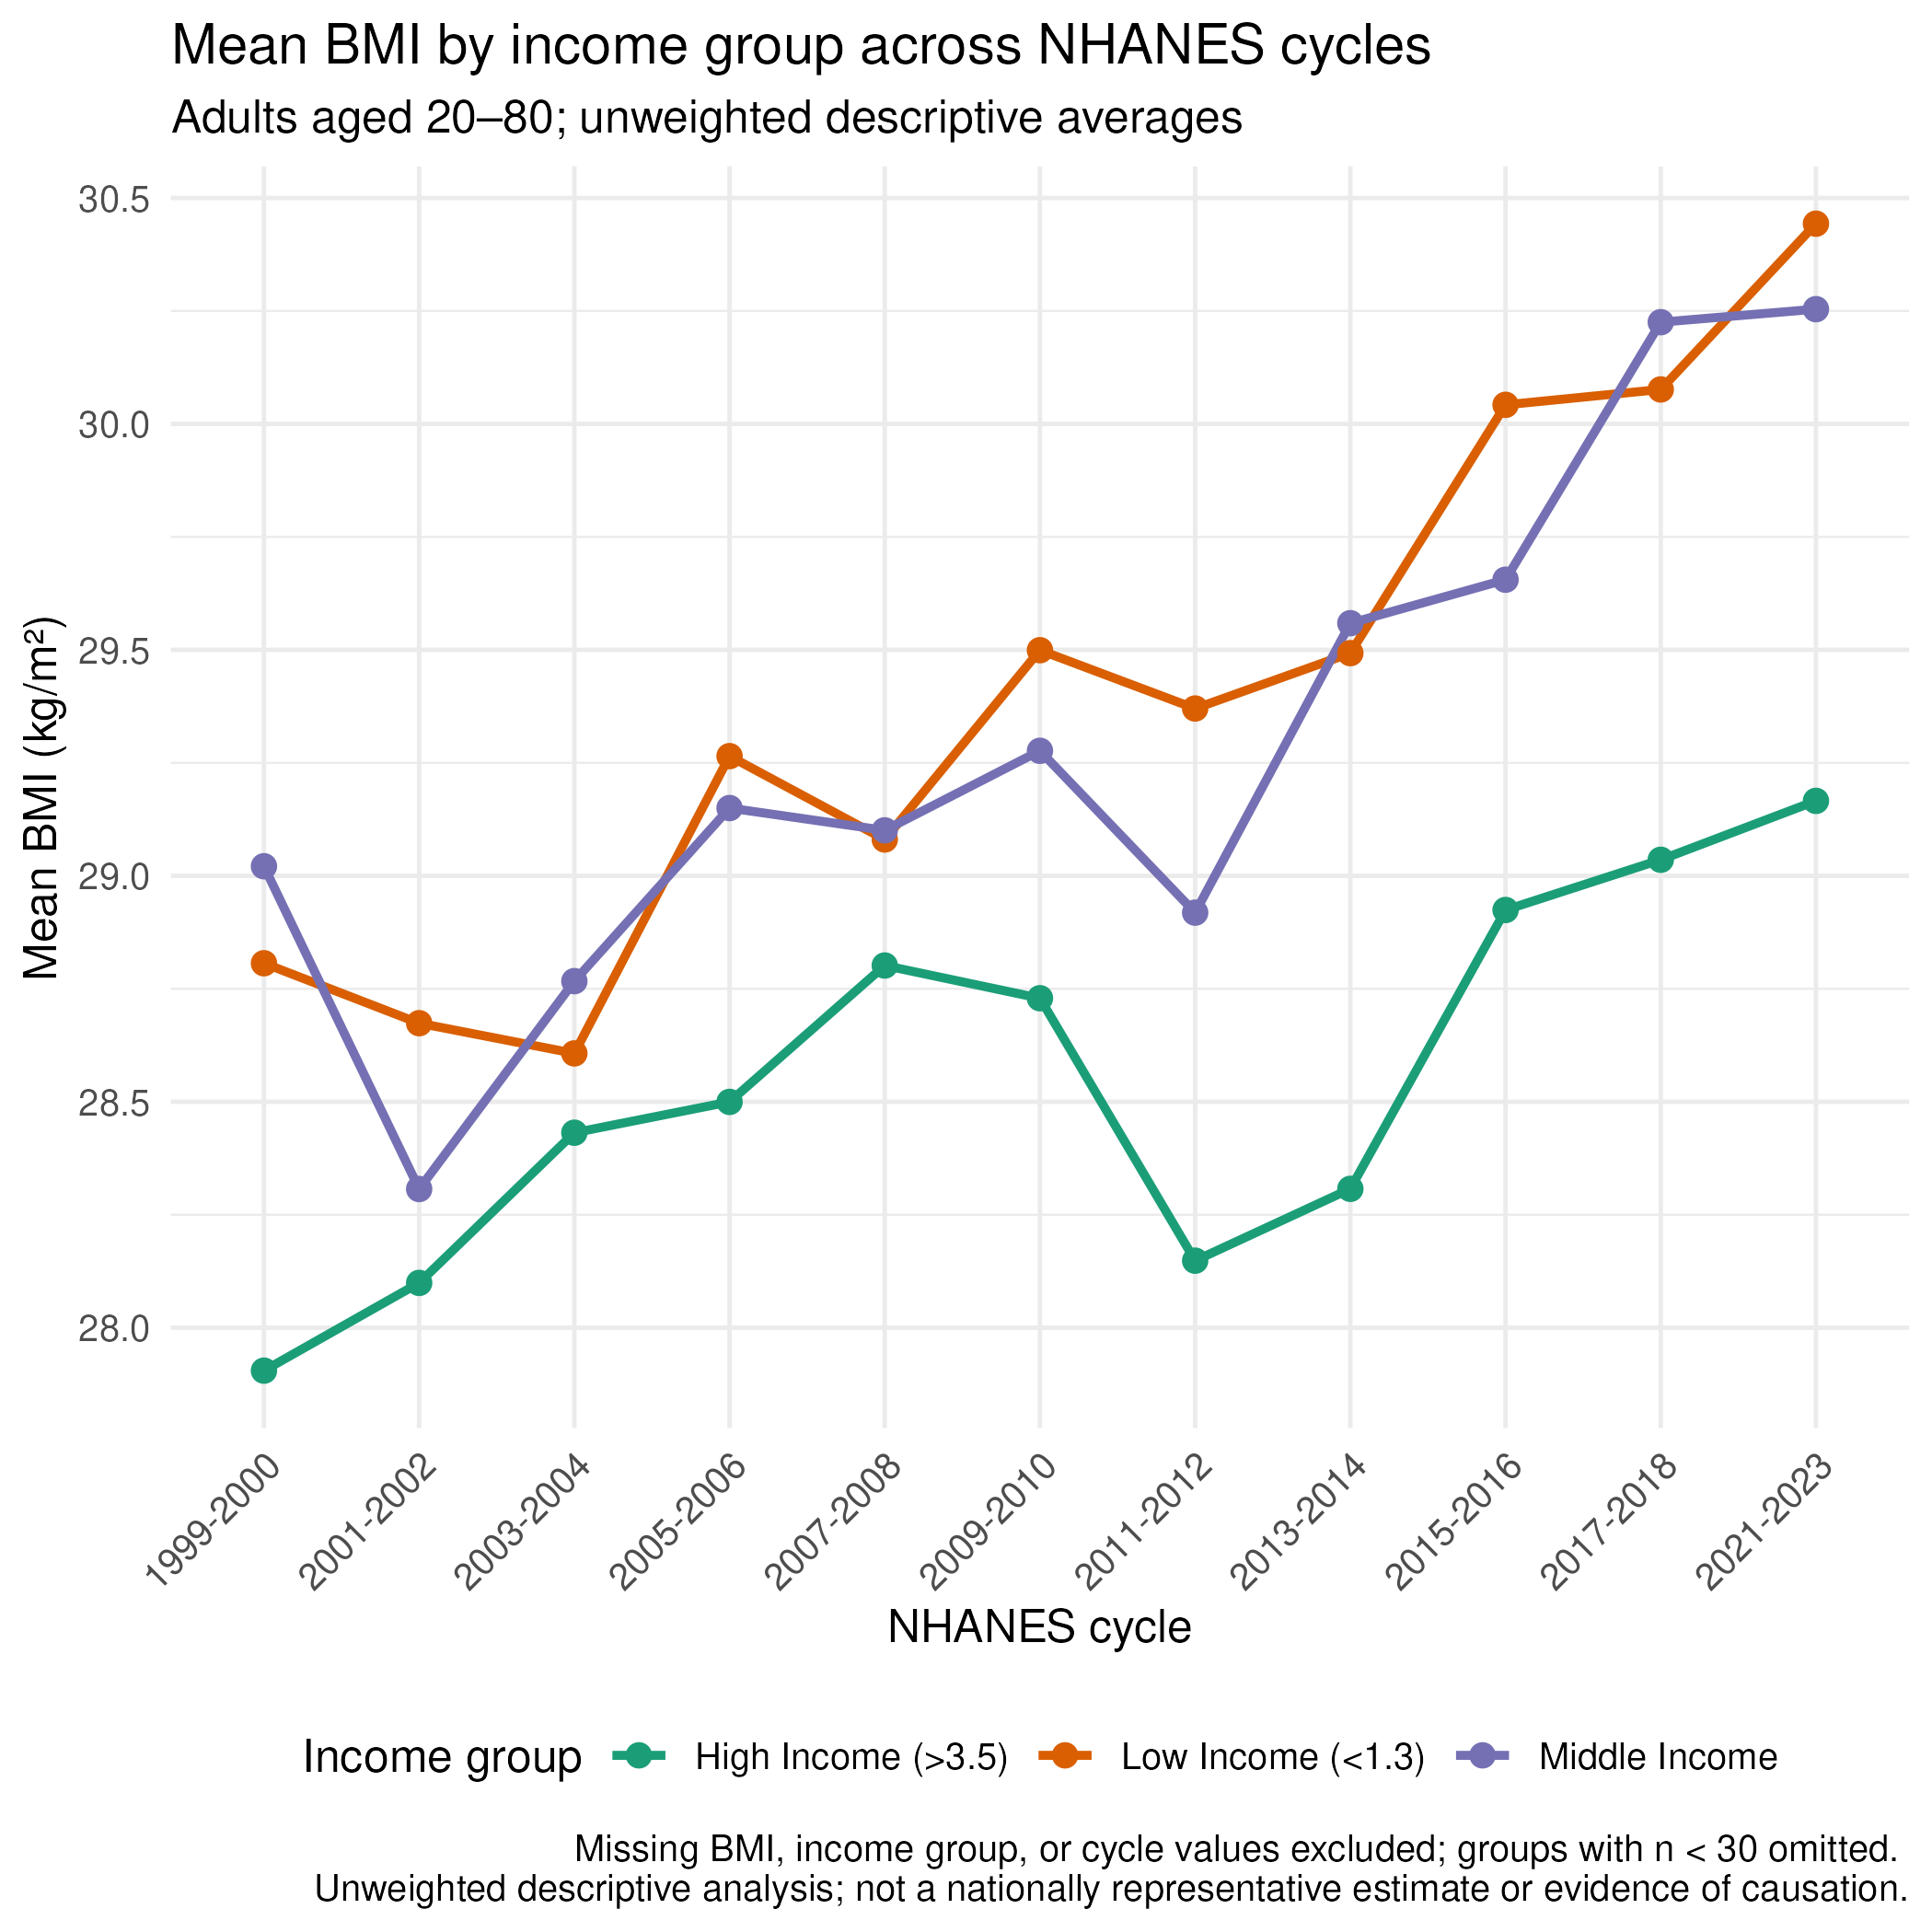

This chart was generated by the following R code:
library(tidyverse)

# AI prompt: Help correct the BMI visualization to include all NHANES cycles, apply the age filter, and update the labels.
# Verified: Compared the original and corrected code and ran the updated plot in R.

nhanes <- read_csv(
  "examples/nhanes-equity/data/nhanes_equity_v6.csv",
  show_col_types = FALSE
)

bmi_by_income_cycle <- nhanes |>
  filter(
    !is.na(BMI),
    !is.na(IncomeGroup),
    !is.na(Cycle),
    Age >= 20,
    Age <= 80
  ) |>
  group_by(Cycle, IncomeGroup) |>
  summarise(
    n = n(),
    mean_bmi = mean(BMI),
    .groups = "drop"
  ) |>
    filter(n >= 30)

# Corrected visualization: descriptive BMI by income group
bmi_plot <- ggplot(
  bmi_by_income_cycle,
  aes(
    x = Cycle,
    y = mean_bmi,
    color = IncomeGroup,
    group = IncomeGroup
  )
) +
  geom_line(linewidth = 1.1) +
  geom_point(size = 2.5) +
  scale_color_brewer(palette = "Dark2") +
  labs(
    title = "Mean BMI by income group across NHANES cycles",
    subtitle = "Adults aged 20–80; unweighted descriptive averages",
    x = "NHANES cycle",
    y = "Mean BMI (kg/m²)",
    color = "Income group",
    caption = paste(
      "Missing BMI, income group, or cycle values excluded;",
      "groups with n < 30 omitted.",
      "\nUnweighted descriptive analysis; not a nationally",
      "representative estimate or evidence of causation."
    )
  ) +
  theme_minimal(base_size = 12) +
  theme(
    axis.text.x = element_text(angle = 45, hjust = 1),
    legend.position = "bottom"
  )

print(bmi_plot)
